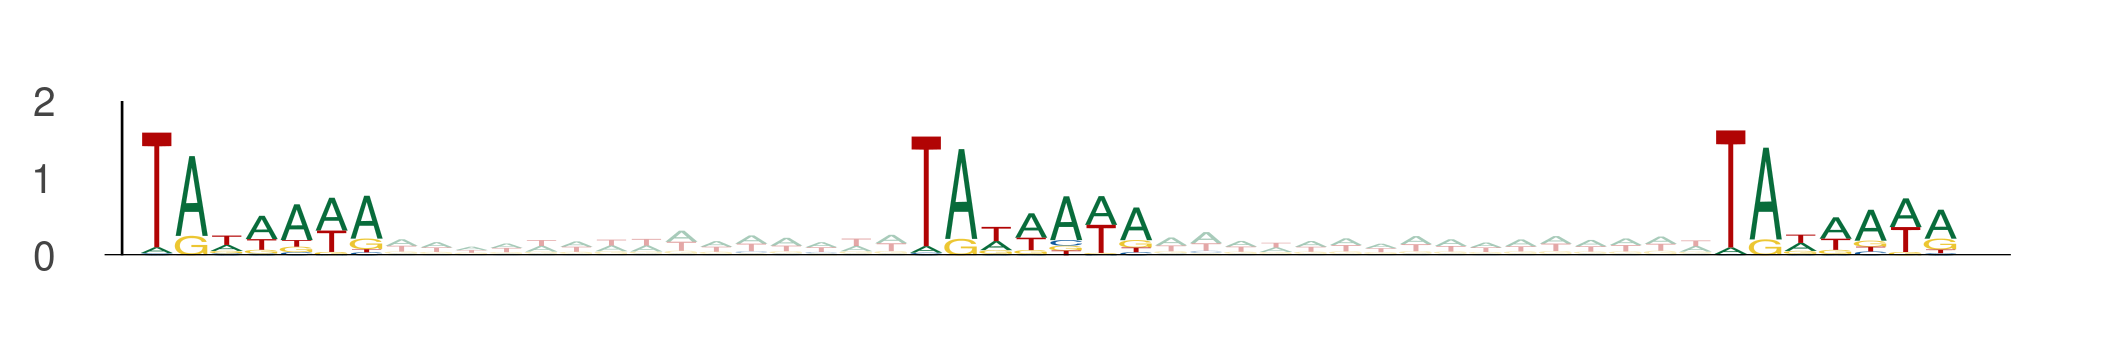

The file beside this chart, header and first rows:
seq_index, start_position, end_position, is_reversed_complement
1089, 99, 106, 0
1089, 121, 128, 0
1089, 144, 151, 0
12806, 101, 108, 0
12806, 123, 130, 0
12806, 146, 153, 0
4512, 54, 61, 0
4512, 76, 83, 0
4512, 99, 106, 0
5476, 61, 68, 0
5476, 83, 90, 0
5476, 106, 113, 0
11454, 76, 83, 0
11454, 98, 105, 0
11454, 121, 128, 0
8279, 99, 106, 0
8279, 121, 128, 0
8279, 144, 151, 0
10184, 64, 71, 0
10184, 86, 93, 0
10184, 109, 116, 0
9879, 52, 59, 0
9879, 74, 81, 0
9879, 97, 104, 0
9872, 100, 107, 0
9872, 122, 129, 0
9872, 145, 152, 0
13841, 37, 44, 0
13841, 59, 66, 0
13841, 82, 89, 0
4299, 0, 7, 0
4299, 22, 29, 0
4299, 45, 52, 0
2354, 49, 56, 0
2354, 71, 78, 0
2354, 94, 101, 0
5514, 33, 40, 0
5514, 55, 62, 0
5514, 78, 85, 0
4106, 42, 49, 0
4106, 64, 71, 0
4106, 87, 94, 0
3103, 101, 108, 0
3103, 123, 130, 0
3103, 146, 153, 0
11994, 100, 107, 0
11994, 122, 129, 0
11994, 145, 152, 0
8071, 43, 50, 0
8071, 65, 72, 0
8071, 88, 95, 0
5381, 76, 83, 0
5381, 98, 105, 0
5381, 121, 128, 0
6676, 113, 120, 0
6676, 135, 142, 0
6676, 158, 165, 0
13367, 59, 66, 0
13367, 81, 88, 0
13367, 104, 111, 0
... 750 more rows
